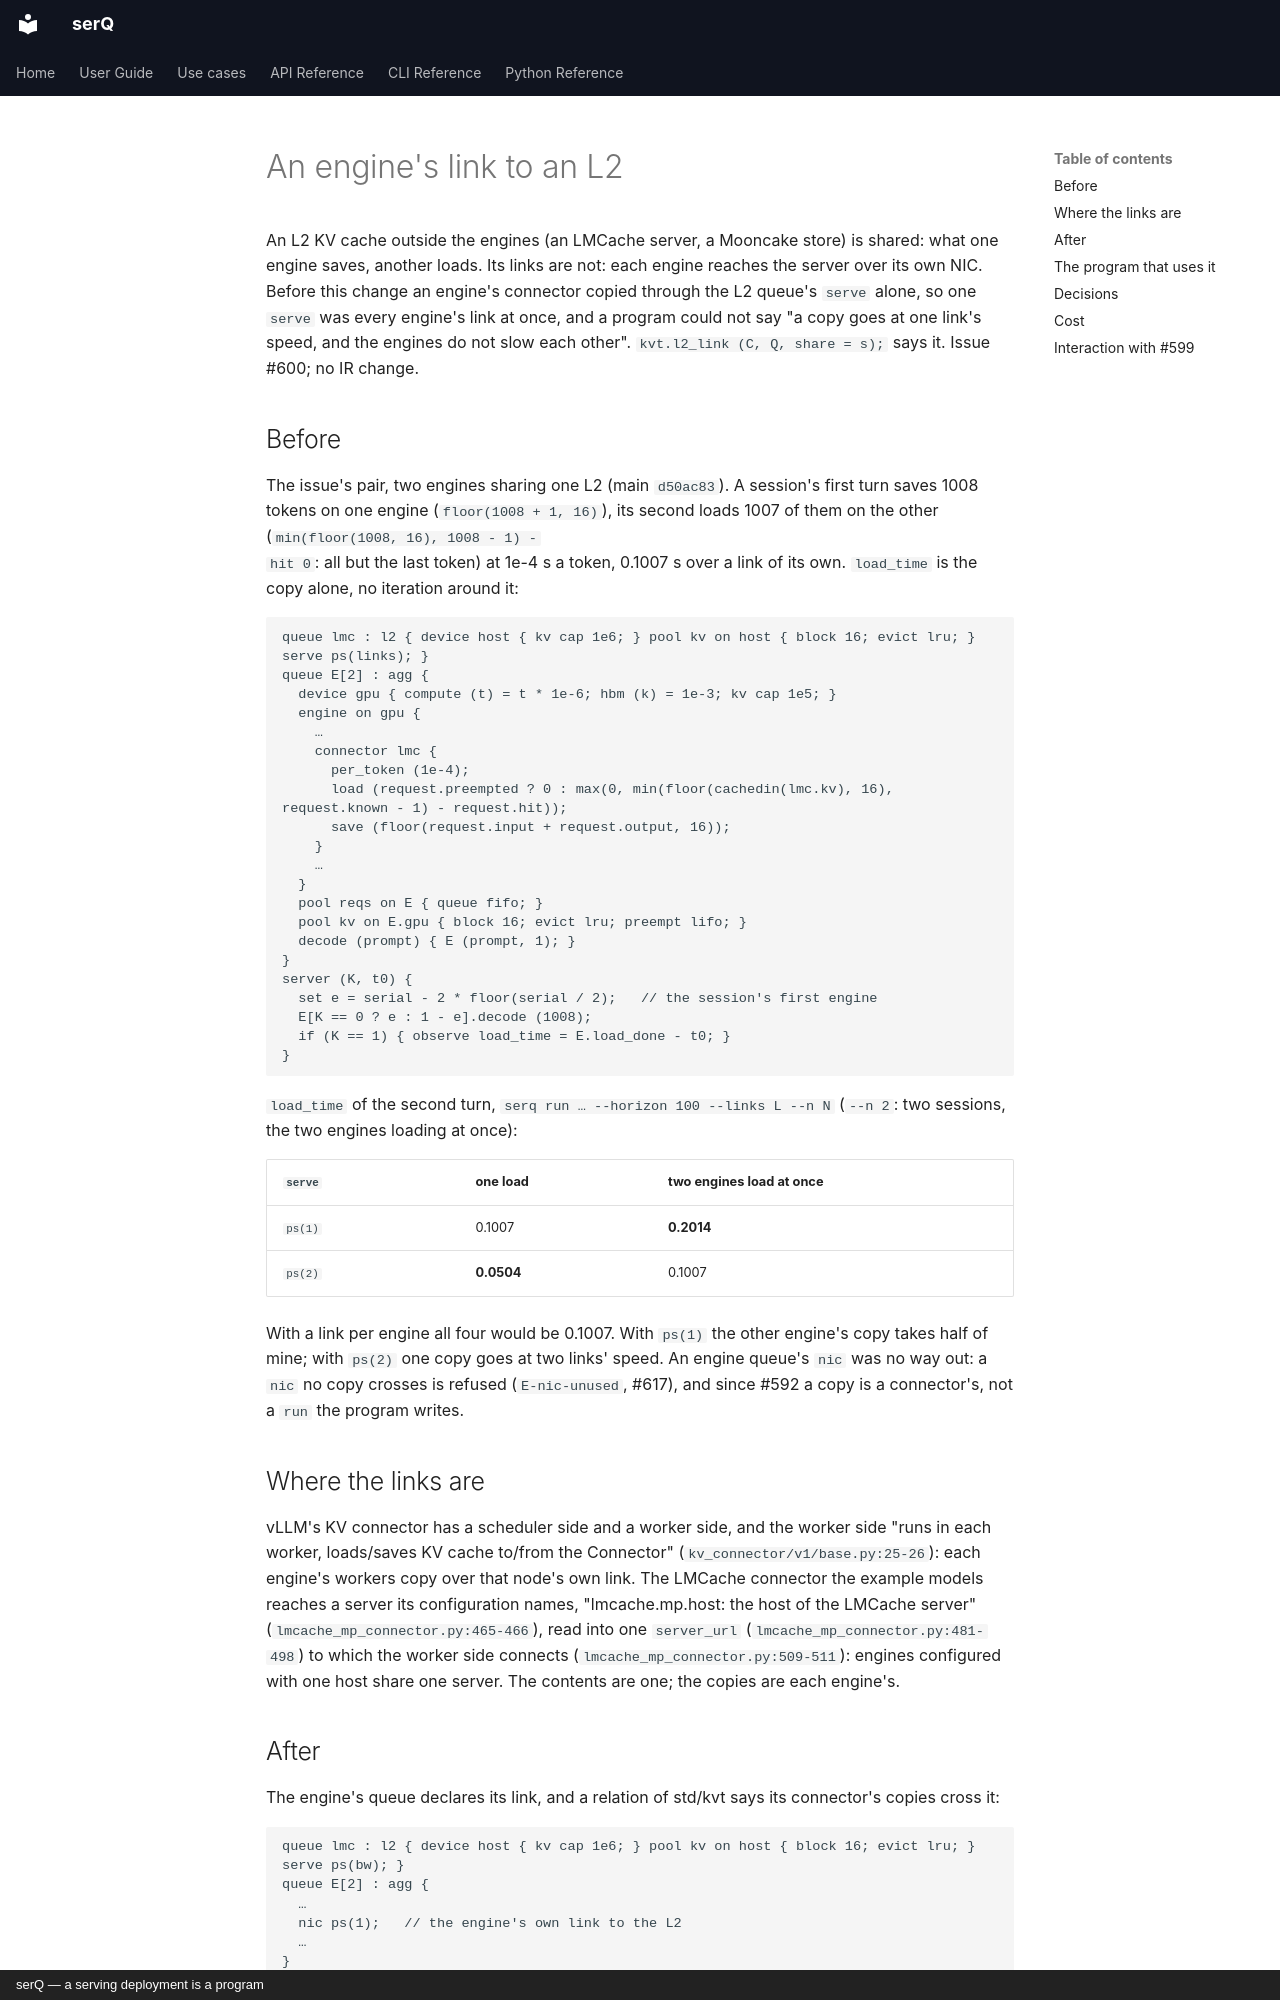

repository: servingQ/serQ · page: design/l2-link/index.html · generator: mkdocs · copyright: serQ — a serving deployment is a program

# An engine's link to an L2

An L2 KV cache outside the engines (an LMCache server, a Mooncake store) is
shared: what one engine saves, another loads. Its links are not: each
engine reaches the server over its own NIC. Before this change an engine's connector copied through
the L2 queue's `serve` alone, so one `serve` was every engine's link at once,
and a program could not say "a copy goes at one link's speed, and the
engines do not slow each other". `kvt.l2_link (C, Q, share = s);` says it.
Issue #600; no IR change.

## Before

The issue's pair, two engines sharing one L2 (main `d50ac83`). A session's
first turn saves 1008 tokens on one engine (`floor(1008 + 1, 16)`), its
second loads 1007 of them on the other (`min(floor(1008, 16), 1008 - 1) -
hit 0`: all but the last token) at 1e-4 s a token, 0.1007 s over a link of
its own. `load_time` is the copy alone, no iteration around it:

```serq
queue lmc : l2 { device host { kv cap 1e6; } pool kv on host { block 16; evict lru; } serve ps(links); }
queue E[2] : agg {
  device gpu { compute (t) = t * 1e-6; hbm (k) = 1e-3; kv cap 1e5; }
  engine on gpu {
    …
    connector lmc {
      per_token (1e-4);
      load (request.preempted ? 0 : max(0, min(floor(cachedin(lmc.kv), 16), request.known - 1) - request.hit));
      save (floor(request.input + request.output, 16));
    }
    …
  }
  pool reqs on E { queue fifo; }
  pool kv on E.gpu { block 16; evict lru; preempt lifo; }
  decode (prompt) { E (prompt, 1); }
}
server (K, t0) {
  set e = serial - 2 * floor(serial / 2);   // the session's first engine
  E[K == 0 ? e : 1 - e].decode (1008);
  if (K == 1) { observe load_time = E.load_done - t0; }
}
```

`load_time` of the second turn, `serq run … --horizon 100 --links L --n N`
(`--n 2`: two sessions, the two engines loading at once):

| `serve` | one load | two engines load at once |
|---|---|---|
| `ps(1)` | 0.1007 | **0.2014** |
| `ps(2)` | **0.0504** | 0.1007 |

With a link per engine all four would be 0.1007. With `ps(1)` the other
engine's copy takes half of mine; with `ps(2)` one copy goes at two links'
speed. An engine queue's `nic` was no way out: a `nic` no copy crosses is
refused (`E-nic-unused`, #617), and since #592 a copy is a connector's,
not a `run` the program writes.

## Where the links are

vLLM's KV connector has a scheduler side and a worker side, and the worker
side "runs in each worker, loads/saves KV cache to/from the Connector"
(`kv_connector/v1/base.py:25-26`): each engine's workers copy over that
node's own link. The LMCache connector the example models reaches a server
its configuration names, "lmcache.mp.host: the host of the LMCache server"
(`lmcache_mp_connector.py:465-466`), read into one `server_url`
(`lmcache_mp_connector.py:481-498`) to which the worker side connects
(`lmcache_mp_connector.py:509-511`): engines configured with one host share
one server. The contents are one; the copies are each engine's.
